Run: headless pygame with SDL's dummy video driver; simulated clock (each Clock.tick advances the game by its frame time, no real sleeping); random seed 0; keys injected as events and as key.get_pressed() state; mouse plan: one left click at the window centre at the start of phase 2, then a move to the lower-right quarter at the start of phase 3.
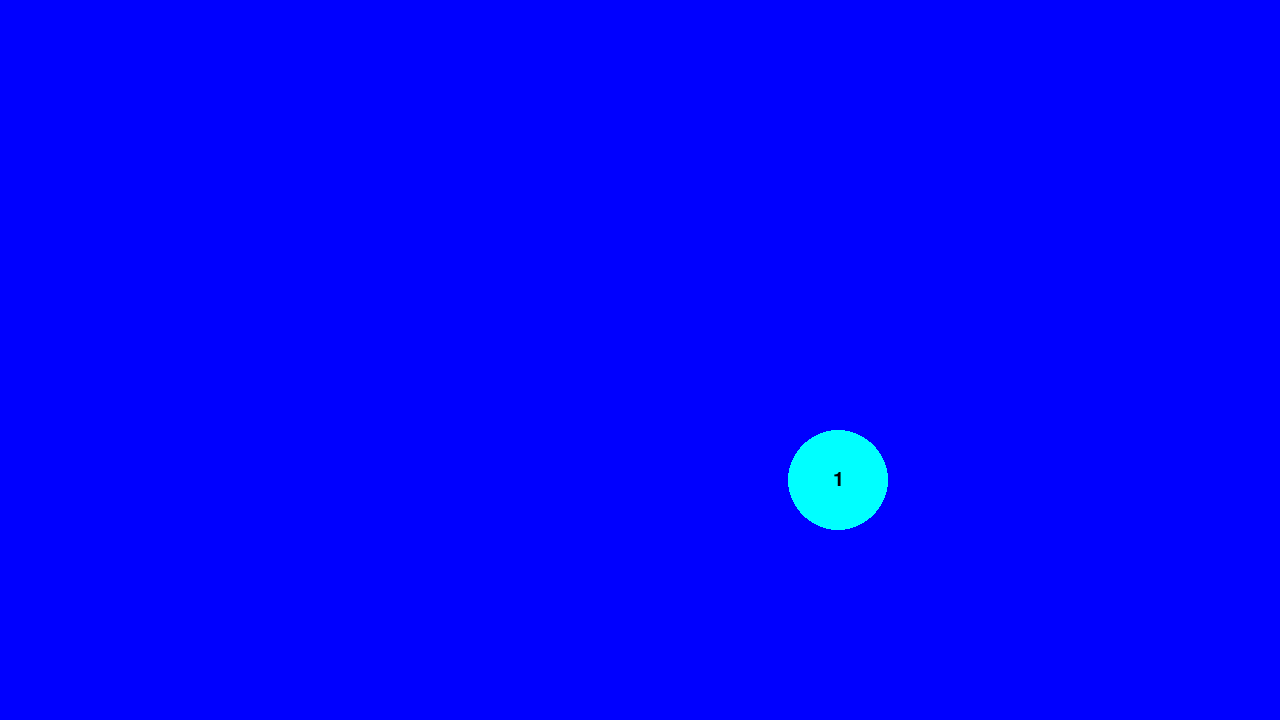
Frame 1 of 4 · flips 1–60 · no input
Frame 2 of 4 · flips 61–180 · clicked the window centre · tapped SPACE, RETURN · held RIGHT (→), D · screen unchanged from frame 1, image omitted
Frame 3 of 4 · flips 181–300 · moved the mouse to the lower-right quarter · held DOWN (↓), S · screen unchanged from frame 2, image omitted
Frame 4 of 4 · flips 301–420 · held LEFT (←), A, UP (↑), W · screen unchanged from frame 3, image omitted

The pygame program that drew these frames:

import pygame
import random


pygame.init()
width, height = 1280, 720
screen = pygame.display.set_mode((width, height))
clock = pygame.time.Clock()
my_font = pygame.font.SysFont('Consolas', 30)


running = True


class Circle():
    def __init__(self, color, text_col, text, command):
        self.radius = 50
        self.circle_pos = self.position(self.radius)
        self.text = text
        self.color = color
        self.text_col = text_col
        self.command = command
        self.original_color = self.color

    def position(self, radius):
        self.circle_pos = [random.randint(radius,width - radius) , random.randint(radius, height - radius)]
        return self.circle_pos

    def draw(self):
        pygame.draw.circle(screen,self.color , self.circle_pos, self.radius)

        self.innertext = my_font.render(self.text, True, self.text_col)
        self.textPos = self.innertext.get_rect(center = self.circle_pos)
        screen.blit(self.innertext, self.textPos)
        

    def handle_event(self, event):
        if event.type == pygame.KEYDOWN:
            if event.key == pygame.K_c and pygame.mouse.get_pos()[0] in range(self.circle_pos[0] - self.radius, self.circle_pos[0] + self.radius) and pygame.mouse.get_pos()[1] in range(self.circle_pos[1] - self.radius, self.circle_pos[1] + self.radius):
                self.command(event)
                self.color = "green"
                self.position(self.radius)
                
        if event.type == pygame.KEYUP:
            if event.key == pygame.K_c:
                self.color = self.original_color


    
def click(event):

    print("uwu")
    circle.text = str(int(circle.text) + 1)


circle = Circle("cyan", "black", "1", click)

while running:
    

    for event in pygame.event.get():
        if event.type == pygame.KEYDOWN:
            if event.key == pygame.K_q:
                pygame.quit()
                running = False
        circle.handle_event(event)

    
    pygame.display.flip()
    screen.fill("blue")
    circle.draw()
    clock.tick(10) 
